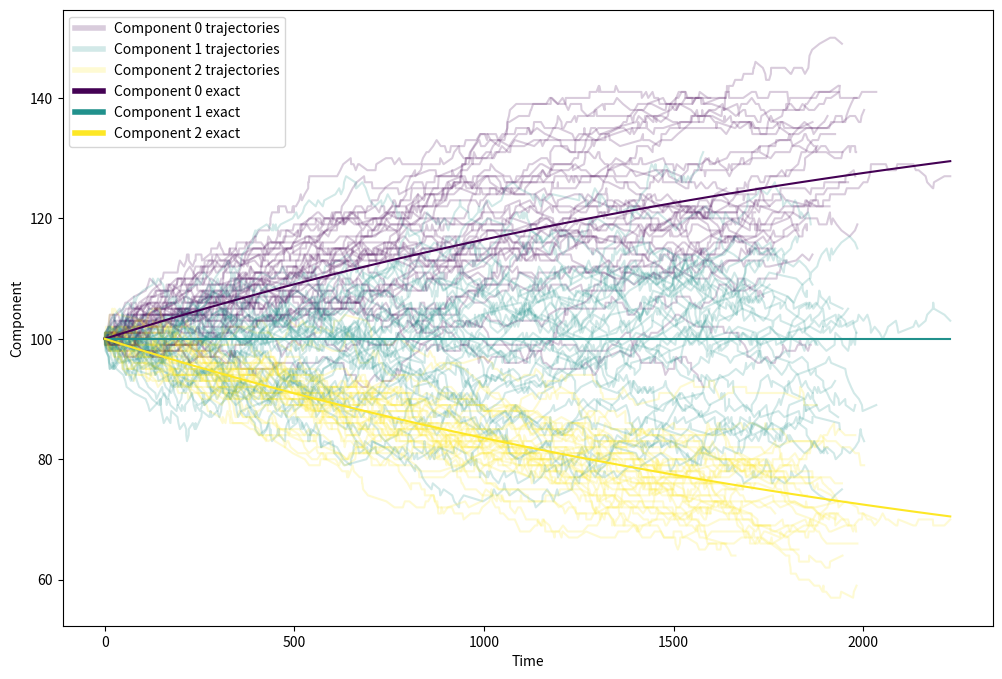

Write the Python code that produced this figure.
import matplotlib
import matplotlib.pyplot as plt
from matplotlib.lines import Line2D
import numpy as np
import random
from scipy.integrate import odeint
from dataclasses import dataclass


@dataclass
class GillespieModel:
    t0: float
    y0: np.ndarray
    parameters: np.ndarray
    propensities: list
    stoichiometry: np.ndarray

    def simulate(self, steps: int):
        return gillespie(self.t0, self.y0, self.parameters, self.propensities, self.stoichiometry, steps)


def gillespie(t0, y0, parameters, propensities, stoichiometry, steps):
    # Initialize results
    t = np.zeros((steps))
    y = np.zeros((steps, len(y0)))
    # t = np.array([t0] * steps)
    # y = np.array([y0] * steps)
    t[0] = t0
    y[0] = y0

    # Begin loop
    for k in range(1, steps):
        # Calculate new rates and their sum
        rates = np.array([prop(y[k-1], t[k-1], parameters) for prop in propensities])
        a_sum = np.sum(rates)

        # Draw 2 random variables
        r1 = np.random.uniform()
        r2 = np.random.uniform()
        
        # Time for next transition
        t_next = t[k-1] + np.log(1/r1)/a_sum

        # Randomly draw a transition
        idx_trans = np.random.choice(np.arange(stoichiometry.shape[0]), p=rates/a_sum)
        y_next = np.array([
            a + b for a, b in zip(y[k-1], stoichiometry[idx_trans])
        ])

        # Update new values
        y[k] = y_next
        t[k] = t_next
    return t, y


def plot_multiple_gillespie_results(t_tot, y_tot, model):
    # Initialize plot
    fig, ax = plt.subplots(figsize=(12,8))

    # Define the colors we want to use
    cmap = matplotlib.cm.get_cmap('viridis')
    colors = [cmap(i /( y_tot.shape[-1] - 1 )) for i in range(y_tot.shape[-1])]
    alpha = 0.2

    # Iterative over all trajectories and plot them
    for t, y in zip(t_tot, y_tot):
        # Plot all trajectories of all components
        N_comp = y_tot.shape[-1]
        for i in range(N_comp):
            ax.plot(t, y[:,i], alpha=alpha, color=colors[i])

    # Compare with exact solution
    # Setup the maximum t_range from minimum and maximum time
    t_range = np.linspace(np.min(t_tot), np.max(t_tot))
    
    # Define the ode in terms of the propensities
    ode = lambda y, t, k: np.sum([p(y, t, k)*np.array(s) for p, s in zip(model.propensities, model.stoichiometry)], axis=0)

    # Calculate the exact res by integrating the ode
    exact_res = odeint(ode, model.y0, t_range, args=(model.parameters,))

    # Plot the individual results
    for i in range(exact_res.shape[1]):
        ax.plot(t_range, exact_res[:,i], color=colors[i])

    # Make nice legend
    custom_lines =  [Line2D([0], [0], color=colors[i], lw=4, alpha=alpha) for i in range(N_comp)]
    custom_lines += [Line2D([0], [0], color=colors[i], lw=4) for i in range(N_comp)]
    labels = ["Component {} trajectories".format(i) for i in range(N_comp)]
    labels += ["Component {} exact".format(i) for i in range(N_comp)]
    ax.legend(custom_lines, labels)

    # Set labels for x and y axis
    ax.set_xlabel("Time")
    ax.set_ylabel("Component")
    plt.show()


def simulate_multiple_gillespie_runs(N_runs, model):
    # Collect results in arrays for magnitude and time
    y_tot = np.zeros((N_runs, steps, len(model.y0)))
    t_tot = np.zeros((N_runs, steps))

    # Get results from gillespie algorithm
    for l in range(N_runs):
        # t, y = gillespie(t0, y0, parameters, propensities, stoichiometry, steps)
        t, y = model_CF.simulate(steps)
        y_tot[l] = y
        t_tot[l] = t
    
    return t_tot, y_tot


def model_complex_formation():
    # Initial values
    t0 = 0.0
    y0 = np.array([25, 35, 5])

    # Parameters k0, k1 and kd
    parameters = np.array([2.0, 1, 3.0])
    
    # Define propensities
    propensities = [
        lambda y, t, k: k[0] * y[0] * y[1],
        lambda y, t, k: k[1] * y[2]
    ]

    # Every propensity (reaction) increases/decreases existing components
    stoichiometry = np.array([
        [-1, -1, 1],
        [1, 1, -1]
    ])

    return GillespieModel(t0, y0, parameters, propensities, stoichiometry)


def model_phytochromes(N_phyt: int):
    # Initial values
    t0 = 0.0
    # Define initial values randomly
    y0 = np.random.randint(low=100, high=100+2, size=(N_phyt,))
    # Alternatively set them fixed
    # y0 = np.arange(N_phyt)

    # Parameters k0, k1 and kd
    parameters = np.array([2, 1, 3])*1e-4
    
    # Define propensities foward (k0)
    propensities = [
        lambda y, t, k: k[0] *y[i] for i in range(N_phyt-1)
    ]
    # Define propensities backward (k1+kd)
    propensities += [
        lambda y, t, k: (k[1] + k[2]) * y[i+1] for i in range(N_phyt-1)
    ]

    # Every propensity (reaction) increases/decreases existing components
    # Define forward stoichiometries
    stoichiometry = [
        [0] * i + [-1, 1] + [0] * (N_phyt - i - 2) for i in range(0, N_phyt-1)
    ]
    # Define backward stoichiometries
    stoichiometry += [
        [0] * i + [1, -1] + [0] * (N_phyt - i - 2) for i in range(0, N_phyt-1)
    ]
    stoichiometry = np.array(stoichiometry)

    return GillespieModel(t0, y0, parameters, propensities, stoichiometry)


if __name__ == "__main__":
    # Define the model to solve
    model_CF = model_phytochromes(3)

    # Duration of solving
    steps = 200

    # How many gillespie runs should be displayed in the end?
    N_runs = 35

    # Simulate many gillespie runs
    t_tot, y_tot = simulate_multiple_gillespie_runs(N_runs, model_CF)
    
    # Plot the results
    plot_multiple_gillespie_results(t_tot, y_tot, model_CF)